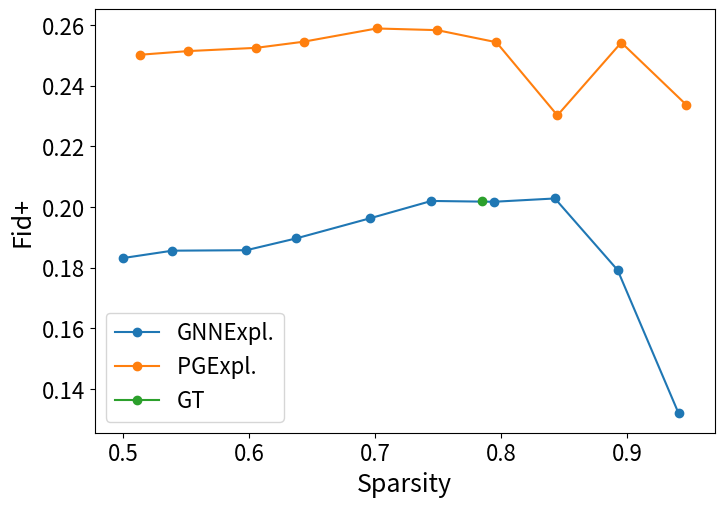

The matplotlib source for this figure: (Note: this script raises an exception after producing the figure.)
import numpy as np
import matplotlib.pyplot as plt

dataset_name = "ba2motifs"
fid_name = "Fid+"
x_axis = [0.5,0.55,0.6,0.65,0.7,0.75,0.8,0.85,0.9,0.95]
fid_p_gnn = [0.18316274, 0.18560244, 0.18575895 ,0.18964158 ,0.19628033 ,0.20198597,
 0.20171516 ,0.20280405, 0.1792084,  0.13197245]
fid_p_gnn_x = [0.5 ,       0.53928589, 0.59800643 ,0.63750065, 0.69622116 ,0.74485,
 0.79443592, 0.84285643 ,0.89265062 ,0.94107116 ]
# gt_gnn = [0.59777049]
gt_gnn_ = [0.20196588]
sparse = [0.78470129]
fid_p_pge = [0.25015617, 0.25135883, 0.25241991 ,0.25444533 ,0.25880573, 0.258257,
 0.25427616 ,0.23017812, 0.25417569 ,0.23360179]
fid_p_pge_x = [0.51388701, 0.55184577, 0.60569697 ,0.64345864 ,0.701401  , 0.7494522,
 0.79641489, 0.84485337, 0.89556671, 0.94727295]

SMALL_SIZE = 8
MEDIUM_SIZE = 10
BIGGER_SIZE = 16

plt.rc('font', size=BIGGER_SIZE )          # controls default text sizes
plt.rc('axes', titlesize=BIGGER_SIZE )     # fontsize of the axes title
plt.rc('xtick', labelsize=BIGGER_SIZE )    # fontsize of the tick labels
plt.rc('ytick', labelsize=BIGGER_SIZE )    # fontsize of the tick labels
plt.rc('legend', fontsize=BIGGER_SIZE )    # legend fontsize
font1 = {'color':'black','size':18}
plt.rcParams["figure.figsize"] = (8,5.5)
plt.plot(fid_p_gnn_x, fid_p_gnn,'o-', label = "GNNExpl.")
plt.plot(fid_p_pge_x, fid_p_pge,'o-', label = "PGExpl. ")
plt.plot(sparse, gt_gnn_,'o-', label = "GT")
# plt.plot(sparse, gt_gnn,'o-', label = "W/o GT trining")
# plt.plot(sparse, gt_gnn_,'o-', label = "W/ GT trining")
plt.legend()
plt.ylabel(fid_name,font1)
plt.xlabel('Sparsity',font1)
plt.savefig('./Figures/%s_%s_contrastive.png'%(dataset_name,fid_name))
plt.clf()
plt.cla()

dataset_name = "ba2motifs"
fid_name = "Fid-"
x_axis = [0.5,0.55,0.6,0.65,0.7,0.75,0.8,0.85,0.9,0.95]
fid_p_gnn = [0.19098105 , 0.18819907 , 0.18774491 , 0.19048099 , 0.19069499 , 0.1810171,
  0.17064416 , 0.15374151 , 0.14093028  ,0.16350379]
fid_p_gnn_x = [0.5 ,       0.53928589, 0.59800643 ,0.63750065, 0.69622116 ,0.74485,
 0.79443592, 0.84285643 ,0.89265062 ,0.94107116 ]
# gt_gnn = [0.59777049]
gt_gnn_ = [-0.23347046]
sparse = [0.78470129]
fid_p_pge = [0.10106552, 0.10903299 ,0.12493612 ,0.12951233 ,0.15716387 ,0.17172886,
 0.17691404, 0.17489533, 0.20370797, 0.22406166]
fid_p_pge_x = [0.51388701, 0.55184577, 0.60569697 ,0.64345864 ,0.701401  , 0.7494522,
 0.79641489, 0.84485337, 0.89556671, 0.94727295]

SMALL_SIZE = 8
MEDIUM_SIZE = 10
BIGGER_SIZE = 16

plt.rc('font', size=BIGGER_SIZE )          # controls default text sizes
plt.rc('axes', titlesize=BIGGER_SIZE )     # fontsize of the axes title
plt.rc('xtick', labelsize=BIGGER_SIZE )    # fontsize of the tick labels
plt.rc('ytick', labelsize=BIGGER_SIZE )    # fontsize of the tick labels
plt.rc('legend', fontsize=BIGGER_SIZE )    # legend fontsize
font1 = {'color':'black','size':18}
plt.rcParams["figure.figsize"] = (8,5.5)
plt.plot(fid_p_gnn_x, fid_p_gnn,'o-', label = "GNNExpl.")
plt.plot(fid_p_pge_x, fid_p_pge,'o-', label = "PGExpl. ")
plt.plot(sparse, gt_gnn_,'o-', label = "GT")
# plt.plot(sparse, gt_gnn,'o-', label = "W/o GT trining")
# plt.plot(sparse, gt_gnn_,'o-', label = "W/ GT trining")
plt.legend()
plt.ylabel(fid_name,font1)
plt.xlabel('Sparsity',font1)
plt.savefig('./Figures/%s_%s_contrastive.png'%(dataset_name,fid_name))
plt.clf()
plt.cla()



dataset_name = "bashapes"
fid_name = "Fid-"
x_axis = [0.5,0.55,0.6,0.65,0.7,0.75,0.8,0.85,0.9,0.95]
fid_p_gnn = [0.38926853 ,0.39673359, 0.40478613, 0.41134159, 0.42811868, 0.44655229,
 0.47491719, 0.4801092,  0.47559208 ,0.4632163]
fid_p_gnn_x = [0.5,       0.54917458, 0.59925298, 0.64909949, 0.69915201, 0.74962115,
 0.79925617, 0.84926007, 0.8991552,  0.94918499 ]
# gt_gnn = [0.59777049]
gt_gnn_ = [0.49346322]
sparse = [0.988657]
fid_p_pge = [0.4308962,  0.43702012, 0.44232923, 0.44673349, 0.44959469, 0.4523018,
 0.45548216, 0.46165291, 0.46571919, 0.47233542 ]
fid_p_pge_x = [0.5  ,      0.54917458, 0.59925298, 0.64910128, 0.69915201, 0.74962281,
 0.79925617 ,0.84926144, 0.8991552 , 0.94918499]

SMALL_SIZE = 8
MEDIUM_SIZE = 10
BIGGER_SIZE = 16

plt.rc('font', size=BIGGER_SIZE )          # controls default text sizes
plt.rc('axes', titlesize=BIGGER_SIZE )     # fontsize of the axes title
plt.rc('xtick', labelsize=BIGGER_SIZE )    # fontsize of the tick labels
plt.rc('ytick', labelsize=BIGGER_SIZE )    # fontsize of the tick labels
plt.rc('legend', fontsize=BIGGER_SIZE )    # legend fontsize
font1 = {'color':'black','size':18}
plt.rcParams["figure.figsize"] = (8,5.5)
plt.plot(fid_p_gnn_x, fid_p_gnn,'o-', label = "GNNExpl.")
plt.plot(fid_p_pge_x, fid_p_pge,'o-', label = "PGExpl. ")
plt.plot(sparse, gt_gnn_,'o-', label = "GT")
# plt.plot(sparse, gt_gnn,'o-', label = "W/o GT trining")
# plt.plot(sparse, gt_gnn_,'o-', label = "W/ GT trining")
plt.legend()
plt.ylabel(fid_name,font1)
plt.xlabel('Sparsity',font1)
plt.savefig('./Figures/%s_%s_contrastive.png'%(dataset_name,fid_name))
plt.clf()
plt.cla()

dataset_name = "bashapes"
fid_name = "Fid+"
x_axis = [0.5,0.55,0.6,0.65,0.7,0.75,0.8,0.85,0.9,0.95]
fid_p_gnn = [0.4926103,  0.4926103,  0.4926103,  0.49253209, 0.49247921, 0.49247921,
 0.49271529, 0.49274879, 0.49348206 ,0.49493519]
fid_p_gnn_x = [0.5,       0.54917458, 0.59925298, 0.64909949, 0.69915201, 0.74962115,
 0.79925617, 0.84926007, 0.8991552,  0.94918499 ]
# gt_gnn = [0.59777049]
gt_gnn_ = [0.47468867]
sparse = [0.988657]
fid_p_pge = [0.49346321, 0.49346322, 0.49346321, 0.49346322, 0.49346321, 0.49346322,
 0.49346322 ,0.49346322, 0.49346321, 0.50551239]
fid_p_pge_x = [0.5  ,      0.54917458, 0.59925298, 0.64910128, 0.69915201, 0.74962281,
 0.79925617 ,0.84926144, 0.8991552 , 0.94918499]

SMALL_SIZE = 8
MEDIUM_SIZE = 10
BIGGER_SIZE = 16

plt.rc('font', size=BIGGER_SIZE )          # controls default text sizes
plt.rc('axes', titlesize=BIGGER_SIZE )     # fontsize of the axes title
plt.rc('xtick', labelsize=BIGGER_SIZE )    # fontsize of the tick labels
plt.rc('ytick', labelsize=BIGGER_SIZE )    # fontsize of the tick labels
plt.rc('legend', fontsize=BIGGER_SIZE )    # legend fontsize
font1 = {'color':'black','size':18}
plt.rcParams["figure.figsize"] = (8,5.5)
plt.plot(fid_p_gnn_x, fid_p_gnn,'o-', label = "GNNExpl.")
plt.plot(fid_p_pge_x, fid_p_pge,'o-', label = "PGExpl. ")
plt.plot(sparse, gt_gnn_,'o-', label = "GT")
# plt.plot(sparse, gt_gnn,'o-', label = "W/o GT trining")
# plt.plot(sparse, gt_gnn_,'o-', label = "W/ GT trining")
plt.legend()
plt.ylabel(fid_name,font1)
plt.xlabel('Sparsity',font1)
plt.savefig('./Figures/%s_%s_contrastive.png'%(dataset_name,fid_name))
plt.clf()
plt.cla()
# plt.show()
exit(0)

dataset_name = "bashapes"
fid_name = "Fid-"
x_axis = [0.5,0.55,0.6,0.65,0.7,0.75,0.8,0.85,0.9,0.95]
fid_p_gnn = [0.12984306 ,0.14629425, 0.16293556, 0.19070556, 0.23354062, 0.29259143,
 0.40290262, 0.44168593, 0.4669044,  0.48277862]
fid_p_gnn_x = [0.5, 0.54917458, 0.59925298, 0.64909949, 0.69915201, 0.74962115,
            0.79925617, 0.84926007, 0.8991552,  0.94918499 ]
gt_gnn = [0.59777049]
gt_gnn_ = [0.24977046]
sparse = [0.988657]
fid_p_pge = [0.05258266 ,0.0513992 , 0.05356111, 0.05520542, 0.05487373, 0.05283327,
                0.0516097,  0.05665417, 0.06040075, 0.07616623]
fid_p_pge_x = [0.5, 0.5491759,  0.59925826, 0.64910128, 0.69915201, 0.74962465,
            0.79925617, 0.84926585, 0.8991552,  0.94918499]

SMALL_SIZE = 8
MEDIUM_SIZE = 10
BIGGER_SIZE = 16

plt.rc('font', size=BIGGER_SIZE )          # controls default text sizes
plt.rc('axes', titlesize=BIGGER_SIZE )     # fontsize of the axes title
plt.rc('xtick', labelsize=BIGGER_SIZE )    # fontsize of the tick labels
plt.rc('ytick', labelsize=BIGGER_SIZE )    # fontsize of the tick labels
plt.rc('legend', fontsize=BIGGER_SIZE )    # legend fontsize
font1 = {'color':'black','size':18}
plt.rcParams["figure.figsize"] = (8,5.5)
# plt.plot(fid_p_gnn_x, fid_p_gnn,'o-', label = "GNNExpl.")
# plt.plot(fid_p_pge_x, fid_p_pge,'o-', label = "PGExpl. ")
plt.plot(sparse, gt_gnn,'o-', label = "W/o GT trining")
plt.plot(sparse, gt_gnn_,'o-', label = "W/ GT trining")
plt.legend()
plt.ylabel(fid_name,font1)
plt.xlabel('Sparsity',font1)
plt.savefig('./Figures/%s_%s_extend.png'%(dataset_name,fid_name))
plt.clf()
plt.cla()
# plt.show()
exit(0)

dataset_name = "ba2motifs"
fid_name = "Fid-"
x_axis = [0.5,0.55,0.6,0.65,0.7,0.75,0.8,0.85,0.9,0.95]
fid_p_gnn = [0.19526557 ,0.19581262 ,0.19596041 ,0.19606427 ,0.1955731  ,0.19707693,
 0.19622946, 0.19758127 ,0.1961532,  0.19687951]
fid_p_gnn_x = [0.5,        0.53928589, 0.59800643, 0.63750065, 0.69622116 ,0.74485,
 0.79443592, 0.84285643 ,0.89265062 ,0.94107116]
gt_gnn = [0.18208918]
gt_gnn_ = [-0.23347045]
sparse = [0.78470129]
fid_p_pge = [0.20217884, 0.20203753, 0.20348009, 0.20223501, 0.20187866, 0.20245931,
 0.19837697, 0.19799859, 0.19454066 ,0.19694011 ]
fid_p_pge_x = [0.51394509, 0.551835,   0.60573543, 0.64347864, 0.70142139, 0.7494822,
 0.79640566, 0.84482513, 0.89551902, 0.94725295]



SMALL_SIZE = 8
MEDIUM_SIZE = 10
BIGGER_SIZE = 16

plt.rc('font', size=BIGGER_SIZE )          # controls default text sizes
plt.rc('axes', titlesize=BIGGER_SIZE )     # fontsize of the axes title
plt.rc('xtick', labelsize=BIGGER_SIZE )    # fontsize of the tick labels
plt.rc('ytick', labelsize=BIGGER_SIZE )    # fontsize of the tick labels
plt.rc('legend', fontsize=BIGGER_SIZE )    # legend fontsize
font1 = {'color':'black','size':18}
plt.rcParams["figure.figsize"] = (8,5.5)
# plt.plot(fid_p_gnn_x, fid_p_gnn,'o-', label = "GNNExpl.")
# plt.plot(fid_p_pge_x, fid_p_pge,'o-', label = "PGExpl. ")
plt.plot(sparse, gt_gnn,'o-', label = "W/o GT trining")
plt.plot(sparse, gt_gnn_,'o-', label = "W/ GT trining")
plt.legend()
plt.ylabel(fid_name,font1)
plt.xlabel('Sparsity',font1)
plt.savefig('./Figures/%s_%s_extend.png'%(dataset_name,fid_name))
plt.clf()
plt.cla()
# plt.show()
exit(0)

dataset_name = "mutag"
fid_name = "Fid-"
x_axis = [0.5,0.55,0.6,0.65,0.7,0.75,0.8,0.85,0.9,0.95]
fid_p_gnn = [0.13726878 , 0.13728779 , 0.134369  ,  0.1255786 ,  0.10975084 , 0.08825768,
  0.06783183 , 0.04047155 , 0.00789739, -0.02627256 ]
fid_p_gnn_x = [0.50000182, 0.54048978 ,0.5920506,  0.64120624 ,0.6916024,  0.74517035,
 0.79152136, 0.84060699 ,0.89111149 ,0.94132345 ]
gt_gnn = [0.14258379]
sparse = [0.88775234]
fid_p_pge = [0.41381962, 0.41381962, 0.41380188, 0.41371727, 0.41301257, 0.41283737,
 0.41384763, 0.41953385, 0.4492972,  0.47111804 ]
fid_p_pge_x = [0.90281865, 0.90281865, 0.90281978, 0.90284677, 0.90306522, 0.90371447,
 0.90486946, 0.90799767, 0.9211354,  0.95284559 ]


SMALL_SIZE = 8
MEDIUM_SIZE = 10
BIGGER_SIZE = 16

plt.rc('font', size=BIGGER_SIZE )          # controls default text sizes
plt.rc('axes', titlesize=BIGGER_SIZE )     # fontsize of the axes title
plt.rc('xtick', labelsize=BIGGER_SIZE )    # fontsize of the tick labels
plt.rc('ytick', labelsize=BIGGER_SIZE )    # fontsize of the tick labels
plt.rc('legend', fontsize=BIGGER_SIZE )    # legend fontsize
font1 = {'color':'black','size':18}
plt.rcParams["figure.figsize"] = (8,5.5)
plt.plot(fid_p_gnn_x, fid_p_gnn,'o-', label = "GNNExpl.")
plt.plot(fid_p_pge_x, fid_p_pge,'o-', label = "PGExpl. ")
plt.plot(sparse, gt_gnn,'o-', label = "GT")
plt.legend()
plt.ylabel(fid_name,font1)
plt.xlabel('Sparsity',font1)
plt.savefig('./Figures/%s_%s.png'%(dataset_name,fid_name))
plt.clf()
plt.cla()
# plt.show()

# exit(0)

dataset_name = "mutag"
fid_name = "Fid+"
x_axis = [0.5,0.55,0.6,0.65,0.7,0.75,0.8,0.85,0.9,0.95]
fid_p_gnn = [0.20986704, 0.232591 ,  0.2549844 , 0.27444237, 0.29011414, 0.30420982,
 0.30505279, 0.28762883, 0.24631117, 0.16650397]
fid_p_gnn_x = [0.50000182, 0.54048978 ,0.5920506,  0.64120624 ,0.6916024,  0.74517035,
 0.79152136, 0.84060699 ,0.89111149 ,0.94132345 ]
gt_gnn = [0.36448708]
sparse = [0.88775234]
fid_p_pge = [-0.02806597, -0.02806597, -0.02806518, -0.02805962, -0.02795794, -0.02763947,
 -0.02659151, -0.02289884, -0.00417707 , 0.0355776 ]
fid_p_pge_x = [0.90281865, 0.90281865, 0.90281978, 0.90284677, 0.90306522, 0.90371447,
 0.90486946, 0.90799767, 0.9211354,  0.95284559 ]


SMALL_SIZE = 8
MEDIUM_SIZE = 10
BIGGER_SIZE = 16

plt.rc('font', size=BIGGER_SIZE )          # controls default text sizes
plt.rc('axes', titlesize=BIGGER_SIZE )     # fontsize of the axes title
plt.rc('xtick', labelsize=BIGGER_SIZE )    # fontsize of the tick labels
plt.rc('ytick', labelsize=BIGGER_SIZE )    # fontsize of the tick labels
plt.rc('legend', fontsize=BIGGER_SIZE )    # legend fontsize
font1 = {'color':'black','size':18}
plt.rcParams["figure.figsize"] = (8,5.5)
plt.plot(fid_p_gnn_x, fid_p_gnn,'o-', label = "GNNExpl.")
plt.plot(fid_p_pge_x, fid_p_pge,'o-', label = "PGExpl. ")
plt.plot(sparse, gt_gnn,'o-', label = "GT")
plt.legend()
plt.ylabel(fid_name,font1)
plt.xlabel('Sparsity',font1)
plt.savefig('./Figures/%s_%s.png'%(dataset_name,fid_name))
plt.clf()
plt.cla()
# plt.show()

# exit(0)


dataset_name = "ba2motifs"
fid_name = "Fid-"
x_axis = [0.5,0.55,0.6,0.65,0.7,0.75,0.8,0.85,0.9,0.95]
fid_p_gnn = [0.19526557 ,0.19581262 ,0.19596041 ,0.19606427 ,0.1955731  ,0.19707693,
 0.19622946, 0.19758127 ,0.1961532,  0.19687951]
fid_p_gnn_x = [0.5,        0.53928589, 0.59800643, 0.63750065, 0.69622116 ,0.74485,
 0.79443592, 0.84285643 ,0.89265062 ,0.94107116]
gt_gnn = [0.18208918]
sparse = [0.78470129]
fid_p_pge = [0.20217884, 0.20203753, 0.20348009, 0.20223501, 0.20187866, 0.20245931,
 0.19837697, 0.19799859, 0.19454066 ,0.19694011 ]
fid_p_pge_x = [0.51394509, 0.551835,   0.60573543, 0.64347864, 0.70142139, 0.7494822,
 0.79640566, 0.84482513, 0.89551902, 0.94725295]


SMALL_SIZE = 8
MEDIUM_SIZE = 10
BIGGER_SIZE = 16

plt.rc('font', size=BIGGER_SIZE )          # controls default text sizes
plt.rc('axes', titlesize=BIGGER_SIZE )     # fontsize of the axes title
plt.rc('xtick', labelsize=BIGGER_SIZE )    # fontsize of the tick labels
plt.rc('ytick', labelsize=BIGGER_SIZE )    # fontsize of the tick labels
plt.rc('legend', fontsize=BIGGER_SIZE )    # legend fontsize
font1 = {'color':'black','size':18}
plt.rcParams["figure.figsize"] = (8,5.5)
plt.plot(fid_p_gnn_x, fid_p_gnn,'o-', label = "GNNExpl.")
plt.plot(fid_p_pge_x, fid_p_pge,'o-', label = "PGExpl. ")
plt.plot(sparse, gt_gnn,'o-', label = "GT")
plt.legend()
plt.ylabel(fid_name,font1)
plt.xlabel('Sparsity',font1)
plt.savefig('./Figures/%s_%s.png'%(dataset_name,fid_name))
plt.clf()
plt.cla()
# plt.show()

# exit(0)

dataset_name = "ba2motifs"
fid_name = "Fid+"
x_axis = [0.5,0.55,0.6,0.65,0.7,0.75,0.8,0.85,0.9,0.95]
fid_p_gnn = [0.19619533 ,0.19646045 ,0.19649441 ,0.19640893 ,0.19538567 ,0.19284467,
 0.19389023 ,0.18321628, 0.1701662 , 0.14030754]
fid_p_gnn_x = [0.5,        0.53928589, 0.59800643, 0.63750065, 0.69622116 ,0.74485,
 0.79443592, 0.84285643 ,0.89265062 ,0.94107116]
gt_gnn = [0.1992873]
sparse = [0.78470129]
fid_p_pge = [0.20040508, 0.20139835, 0.19933248, 0.19933743, 0.20122878 ,0.19776954,
 0.20046326, 0.18846045, 0.24581789, 0.23328982]
fid_p_pge_x = [0.51394509, 0.551835,   0.60573543, 0.64347864, 0.70142139, 0.7494822,
 0.79640566, 0.84482513, 0.89551902, 0.94725295]


SMALL_SIZE = 8
MEDIUM_SIZE = 10
BIGGER_SIZE = 16

plt.rc('font', size=BIGGER_SIZE )          # controls default text sizes
plt.rc('axes', titlesize=BIGGER_SIZE )     # fontsize of the axes title
plt.rc('xtick', labelsize=BIGGER_SIZE )    # fontsize of the tick labels
plt.rc('ytick', labelsize=BIGGER_SIZE )    # fontsize of the tick labels
plt.rc('legend', fontsize=BIGGER_SIZE )    # legend fontsize
font1 = {'color':'black','size':18}
plt.rcParams["figure.figsize"] = (8,5.5)
plt.plot(fid_p_gnn_x, fid_p_gnn,'o-', label = "GNNExpl.")
plt.plot(fid_p_pge_x, fid_p_pge,'o-', label = "PGExpl. ")
plt.plot(sparse, gt_gnn,'o-', label = "GT")
plt.legend()
plt.ylabel(fid_name,font1)
plt.xlabel('Sparsity',font1)
plt.savefig('./Figures/%s_%s.png'%(dataset_name,fid_name))
plt.clf()
plt.cla()
# plt.show()

# exit(0)



dataset_name = "treegrids"
fid_name = "Fid-"
x_axis = [0.5,0.55,0.6,0.65,0.7,0.75,0.8,0.85,0.9,0.95]
fid_p_gnn = [0.43801628, 0.42948258, 0.41693337, 0.4068694 , 0.38692657, 0.35518925,
 0.3331613,  0.29365534, 0.25893848, 0.21601502 ]
fid_p_gnn_x = [0.5 ,       0.54005494, 0.58941104 ,0.63167984 ,0.68452914, 0.74208711,
 0.78411427 ,0.83627152, 0.87923238 ,0.92789641 ]
gt_gnn = [0.57236752]
sparse = [0.57261553]
fid_p_pge = [0.17250918, 0.13110808, 0.1517902,  0.10538282, 0.23628623, 0.20529284,
 0.18837633, 0.21865696, 0.18638806, 0.17103213]
fid_p_pge_x = [0.50469765 ,0.54677476 ,0.59538186 ,0.63618672 ,0.68590665, 0.74504174,
 0.79006426, 0.83939924, 0.88729616 ,0.929367]


SMALL_SIZE = 8
MEDIUM_SIZE = 10
BIGGER_SIZE = 16

plt.rc('font', size=BIGGER_SIZE )          # controls default text sizes
plt.rc('axes', titlesize=BIGGER_SIZE )     # fontsize of the axes title
plt.rc('xtick', labelsize=BIGGER_SIZE )    # fontsize of the tick labels
plt.rc('ytick', labelsize=BIGGER_SIZE )    # fontsize of the tick labels
plt.rc('legend', fontsize=BIGGER_SIZE )    # legend fontsize
font1 = {'color':'black','size':18}
plt.rcParams["figure.figsize"] = (8,5.5)
plt.plot(fid_p_gnn_x, fid_p_gnn,'o-', label = "GNNExpl.")
plt.plot(fid_p_pge_x, fid_p_pge,'o-', label = "PGExpl. ")
plt.plot(sparse, gt_gnn,'o-', label = "GT")
plt.legend()
plt.ylabel(fid_name,font1)
plt.xlabel('Sparsity',font1)
plt.savefig('./Figures/%s_%s.png'%(dataset_name,fid_name))
plt.clf()
plt.cla()
# plt.show()

# exit(0)

dataset_name = "treegrids"
fid_name = "Fid+"
x_axis = [0.5,0.55,0.6,0.65,0.7,0.75,0.8,0.85,0.9,0.95]
fid_p_gnn = [0.46531318 ,0.46391951, 0.45306761 ,0.44257564, 0.42795199, 0.41783116,
            0.40509145, 0.36438099, 0.30793622, 0.23544187 ]
fid_p_gnn_x = [0.5 ,       0.54005494, 0.58941104 ,0.63167984 ,0.68452914, 0.74208711,
 0.78411427 ,0.83627152, 0.87923238 ,0.92789641 ]
gt_gnn = [0.5723722]
sparse = [0.57261553]
fid_p_pge = [0.43769328, 0.46116436 ,0.51111941, 0.51144205 ,0.53718873, 0.49225004,
 0.47009446, 0.39178338 ,0.36576014 ,0.34865667]
fid_p_pge_x = [0.50469765 ,0.54677476 ,0.59538186 ,0.63618672 ,0.68590665, 0.74504174,
 0.79006426, 0.83939924, 0.88729616 ,0.929367]


SMALL_SIZE = 8
MEDIUM_SIZE = 10
BIGGER_SIZE = 16

plt.rc('font', size=BIGGER_SIZE )          # controls default text sizes
plt.rc('axes', titlesize=BIGGER_SIZE )     # fontsize of the axes title
plt.rc('xtick', labelsize=BIGGER_SIZE )    # fontsize of the tick labels
plt.rc('ytick', labelsize=BIGGER_SIZE )    # fontsize of the tick labels
plt.rc('legend', fontsize=BIGGER_SIZE )    # legend fontsize
font1 = {'color':'black','size':18}
plt.rcParams["figure.figsize"] = (8,5.5)
plt.plot(fid_p_gnn_x, fid_p_gnn,'o-', label = "GNNExpl.")
plt.plot(fid_p_pge_x, fid_p_pge,'o-', label = "PGExpl. ")
plt.plot(sparse, gt_gnn,'o-', label = "GT")
plt.legend()
plt.ylabel(fid_name,font1)
plt.xlabel('Sparsity',font1)
plt.savefig('./Figures/%s_%s.png'%(dataset_name,fid_name))
plt.clf()
plt.cla()
# plt.show()

# exit(0)


dataset_name = "treecycles"
fid_name = "Fid-"
x_axis = [0.5,0.55,0.6,0.65,0.7,0.75,0.8,0.85,0.9,0.95]
fid_p_gnn = [-0.00644878, -0.02022852, -0.03186104, -0.03903093, -0.04384709, -0.03429249,
 -0.02508922, -0.02154037 ,-0.0208153 , -0.02522175  ]
fid_p_gnn_x = [0.50004386, 0.53925649 ,0.58731229, 0.63486211, 0.68525577, 0.74183339,
 0.78595401, 0.8357921 , 0.88389749, 0.93139773 ]
gt_gnn = [-0.09014929]
sparse = [0.76200367]
fid_p_pge = [-0.01466556 , 0.00185146 ,-0.00282362, -0.0219167 , -0.02142384, -0.04287969,
 -0.08748539, -0.06844384, -0.07087733, -0.08307503]
fid_p_pge_x = [0.50858555 ,0.55531643 ,0.59364837 ,0.65248149 ,0.69264729, 0.75391102,
 0.79455908 ,0.84843862, 0.89729238 ,0.94010607]


SMALL_SIZE = 8
MEDIUM_SIZE = 10
BIGGER_SIZE = 16

plt.rc('font', size=BIGGER_SIZE )          # controls default text sizes
plt.rc('axes', titlesize=BIGGER_SIZE )     # fontsize of the axes title
plt.rc('xtick', labelsize=BIGGER_SIZE )    # fontsize of the tick labels
plt.rc('ytick', labelsize=BIGGER_SIZE )    # fontsize of the tick labels
plt.rc('legend', fontsize=BIGGER_SIZE )    # legend fontsize
font1 = {'color':'black','size':18}
plt.rcParams["figure.figsize"] = (8.5,5.5)
plt.plot(fid_p_gnn_x, fid_p_gnn,'o-', label = "GNNExpl.")
plt.plot(fid_p_pge_x, fid_p_pge,'o-', label = "PGExpl. ")
plt.plot(sparse, gt_gnn,'o-', label = "GT")
plt.legend()
plt.ylabel(fid_name,font1)
plt.xlabel('Sparsity',font1)
plt.savefig('./Figures/%s_%s.png'%(dataset_name,fid_name))
plt.clf()
plt.cla()
# plt.show()

# exit(0)


dataset_name = "treecycles"
fid_name = "Fid+"
x_axis = [0.5,0.55,0.6,0.65,0.7,0.75,0.8,0.85,0.9,0.95]
fid_p_gnn = [-0.02751511,  0.01145159 , 0.06363317  ,0.127355  ,  0.18738717 , 0.21874702,
  0.20509759,  0.16932616 , 0.12644123 , 0.08196149 ]
fid_p_gnn_x = [0.50004386, 0.53925649 ,0.58731229, 0.63486211, 0.68525577, 0.74183339,
 0.78595401, 0.8357921 , 0.88389749, 0.93139773 ]
gt_gnn = [-0.00957516]
sparse = [0.76200367]
fid_p_pge = [0.10428213,  0.10488707,  0.11226265,  0.11997022,  0.11081697,  0.09480391,
  0.12183627 , 0.11044613 , 0.07926961 , 0.06114235 ]
fid_p_pge_x = [0.50858555 ,0.55531643 ,0.59364837 ,0.65248149 ,0.69264729, 0.75391102,
 0.79455908 ,0.84843862, 0.89729238 ,0.94010607]


SMALL_SIZE = 8
MEDIUM_SIZE = 10
BIGGER_SIZE = 16

plt.rc('font', size=BIGGER_SIZE )          # controls default text sizes
plt.rc('axes', titlesize=BIGGER_SIZE )     # fontsize of the axes title
plt.rc('xtick', labelsize=BIGGER_SIZE )    # fontsize of the tick labels
plt.rc('ytick', labelsize=BIGGER_SIZE )    # fontsize of the tick labels
plt.rc('legend', fontsize=BIGGER_SIZE )    # legend fontsize
font1 = {'color':'black','size':18}
plt.rcParams["figure.figsize"] = (8,5.5)
plt.plot(fid_p_gnn_x, fid_p_gnn,'o-', label = "GNNExpl.")
plt.plot(fid_p_pge_x, fid_p_pge,'o-', label = "PGExpl. ")
plt.plot(sparse, gt_gnn,'o-', label = "GT")
plt.legend()
plt.ylabel(fid_name,font1)
plt.xlabel('Sparsity',font1)
plt.savefig('./Figures/%s_%s.png'%(dataset_name,fid_name))
plt.clf()
plt.cla()
# plt.show()

# exit(0)



dataset_name = "bacommunity"
fid_name = "Fid-"
x_axis = [0.5,0.55,0.6,0.65,0.7,0.75,0.8,0.85,0.9,0.95]
fid_p_gnn = [0.20118618 ,0.21460659 ,0.22875285 ,0.23437528 ,0.2410462 , 0.23777505,
            0.24561059, 0.25178426, 0.26070928, 0.26968357 ]
fid_p_gnn_x = [0.50000101 ,0.54941199 ,0.59949294 ,0.64939109 ,0.69946488 ,0.74965132,
 0.79942863 ,0.84934699, 0.89942314 ,0.94932609 ]
gt_gnn = [0.46573313]
sparse = [0.98235972]
fid_p_pge = [0.10066311, 0.11058016, 0.11959046, 0.1337583,  0.1516369,  0.16800811,
 0.19383898, 0.22537792, 0.24536841, 0.27964756]
fid_p_pge_x = [0.5,        0.54941059, 0.59949351, 0.64938988, 0.69946488 ,0.74965132,
 0.79942704 ,0.84934561, 0.89942245 ,0.94932464]


SMALL_SIZE = 8
MEDIUM_SIZE = 10
BIGGER_SIZE = 16

plt.rc('font', size=BIGGER_SIZE )          # controls default text sizes
plt.rc('axes', titlesize=BIGGER_SIZE )     # fontsize of the axes title
plt.rc('xtick', labelsize=BIGGER_SIZE )    # fontsize of the tick labels
plt.rc('ytick', labelsize=BIGGER_SIZE )    # fontsize of the tick labels
plt.rc('legend', fontsize=BIGGER_SIZE )    # legend fontsize
font1 = {'color':'black','size':18}
plt.rcParams["figure.figsize"] = (8,5.5)
plt.plot(fid_p_gnn_x, fid_p_gnn,'o-', label = "GNNExpl.")
plt.plot(fid_p_pge_x, fid_p_pge,'o-', label = "PGExpl. ")
plt.plot(sparse, gt_gnn,'o-', label = "GT")
plt.legend()
plt.ylabel(fid_name,font1)
plt.xlabel('Sparsity',font1)
plt.savefig('./Figures/%s_%s.png'%(dataset_name,fid_name))
plt.clf()
plt.cla()
# plt.show()

# exit(0)

dataset_name = "bacommunity"
fid_name = "Fid+"
x_axis = [0.5,0.55,0.6,0.65,0.7,0.75,0.8,0.85,0.9,0.95]
fid_p_gnn = [0.45764283 ,0.45521277, 0.45601928 ,0.45502917, 0.45791801 ,0.45956713,
             0.45806897, 0.4570217 , 0.45613114, 0.44860378 ]
fid_p_gnn_x = [0.50000101 ,0.54941199 ,0.59949294 ,0.64939109 ,0.69946488 ,0.74965132,
 0.79942863 ,0.84934699, 0.89942314 ,0.94932609 ]
gt_gnn = [0.25493578]
sparse = [0.98235972]
fid_p_pge = [0.48365738, 0.48637169, 0.48729543, 0.48608466, 0.49006175 ,0.49266606,
 0.49286551, 0.49844962, 0.49472077, 0.48162964]
fid_p_pge_x = [0.5,        0.54941059, 0.59949351, 0.64938988, 0.69946488 ,0.74965132,
 0.79942704 ,0.84934561, 0.89942245 ,0.94932464]


SMALL_SIZE = 8
MEDIUM_SIZE = 10
BIGGER_SIZE = 16

plt.rc('font', size=BIGGER_SIZE )          # controls default text sizes
plt.rc('axes', titlesize=BIGGER_SIZE )     # fontsize of the axes title
plt.rc('xtick', labelsize=BIGGER_SIZE )    # fontsize of the tick labels
plt.rc('ytick', labelsize=BIGGER_SIZE )    # fontsize of the tick labels
plt.rc('legend', fontsize=BIGGER_SIZE )    # legend fontsize
font1 = {'color':'black','size':18}
plt.rcParams["figure.figsize"] = (8,5.5)
plt.plot(fid_p_gnn_x, fid_p_gnn,'o-', label = "GNNExpl.")
plt.plot(fid_p_pge_x, fid_p_pge,'o-', label = "PGExpl. ")
plt.plot(sparse, gt_gnn,'o-', label = "GT")
plt.legend()
plt.ylabel(fid_name,font1)
plt.xlabel('Sparsity',font1)
plt.savefig('./Figures/%s_%s.png'%(dataset_name,fid_name))
plt.clf()
plt.cla()
# plt.show()

# exit(0)


dataset_name = "bashapes"
fid_name = "Fid-"
x_axis = [0.5,0.55,0.6,0.65,0.7,0.75,0.8,0.85,0.9,0.95]
fid_p_gnn = [0.12984306 ,0.14629425, 0.16293556, 0.19070556, 0.23354062, 0.29259143,
 0.40290262, 0.44168593, 0.4669044,  0.48277862]
fid_p_gnn_x = [0.5, 0.54917458, 0.59925298, 0.64909949, 0.69915201, 0.74962115,
            0.79925617, 0.84926007, 0.8991552,  0.94918499 ]
gt_gnn = [0.59777049]
sparse = [0.988657]
fid_p_pge = [0.05258266 ,0.0513992 , 0.05356111, 0.05520542, 0.05487373, 0.05283327,
                0.0516097,  0.05665417, 0.06040075, 0.07616623]
fid_p_pge_x = [0.5, 0.5491759,  0.59925826, 0.64910128, 0.69915201, 0.74962465,
            0.79925617, 0.84926585, 0.8991552,  0.94918499]


SMALL_SIZE = 8
MEDIUM_SIZE = 10
BIGGER_SIZE = 16

plt.rc('font', size=BIGGER_SIZE )          # controls default text sizes
plt.rc('axes', titlesize=BIGGER_SIZE )     # fontsize of the axes title
plt.rc('xtick', labelsize=BIGGER_SIZE )    # fontsize of the tick labels
plt.rc('ytick', labelsize=BIGGER_SIZE )    # fontsize of the tick labels
plt.rc('legend', fontsize=BIGGER_SIZE )    # legend fontsize
font1 = {'color':'black','size':18}
plt.rcParams["figure.figsize"] = (8,5.5)
plt.plot(fid_p_gnn_x, fid_p_gnn,'o-', label = "GNNExpl.")
plt.plot(fid_p_pge_x, fid_p_pge,'o-', label = "PGExpl. ")
plt.plot(sparse, gt_gnn,'o-', label = "GT")
plt.legend()
plt.ylabel(fid_name,font1)
plt.xlabel('Sparsity',font1)
plt.savefig('./Figures/%s_%s.png'%(dataset_name,fid_name))
plt.clf()
plt.cla()
# plt.show()

# exit(0)

dataset_name = "bashapes"
fid_name = "Fid+"
x_axis = [0.5,0.55,0.6,0.65,0.7,0.75,0.8,0.85,0.9,0.95]
fid_p_gnn = [0.59627417,0.59627417,0.59627417,
             0.59619585,0.59614056,0.59614056,
             0.59628171, 0.5962408,  0.59666738, 0.59678191]
fid_p_gnn_x = [0.5, 0.54917458, 0.59925298, 0.64909949, 0.69915201, 0.74962115,
            0.79925617, 0.84926007, 0.8991552,  0.94918499 ]
gt_gnn = [0.50960264]
sparse = [0.988657]
fid_p_pge = [0.59777049, 0.59777048, 0.59777049,
             0.59777048, 0.59777049, 0.59777048,
             0.59777049, 0.59777049, 0.59777049, 0.60495584]
fid_p_pge_x = [0.5, 0.5491759,  0.59925826, 0.64910128, 0.69915201, 0.74962465,
            0.79925617, 0.84926585, 0.8991552,  0.94918499]


SMALL_SIZE = 8
MEDIUM_SIZE = 10
BIGGER_SIZE = 16

plt.rc('font', size=BIGGER_SIZE )          # controls default text sizes
plt.rc('axes', titlesize=BIGGER_SIZE )     # fontsize of the axes title
plt.rc('xtick', labelsize=BIGGER_SIZE )    # fontsize of the tick labels
plt.rc('ytick', labelsize=BIGGER_SIZE )    # fontsize of the tick labels
plt.rc('legend', fontsize=BIGGER_SIZE )    # legend fontsize
font1 = {'color':'black','size':18}
plt.rcParams["figure.figsize"] = (8,5.5)
plt.plot(fid_p_gnn_x, fid_p_gnn,'o-', label = "GNNExpl.")
plt.plot(fid_p_pge_x, fid_p_pge,'o-', label = "PGExpl. ")
plt.plot(sparse, gt_gnn,'o-', label = "GT")
plt.legend()
plt.ylabel(fid_name,font1)
plt.xlabel('Sparsity',font1)
plt.savefig('./Figures/%s_%s.png'%(dataset_name,fid_name))
plt.clf()
plt.cla()
# plt.show()

exit(0)


from scipy.sparse import coo_matrix, csr_matrix

new_arr = np.arange(0,16)
new_arr = new_arr.reshape([4,4])
print(new_arr)
csr_m = csr_matrix(new_arr)

indexs = [[1,2],[2,3]]
result = csr_m[indexs[0],indexs[1]]
print(result)

